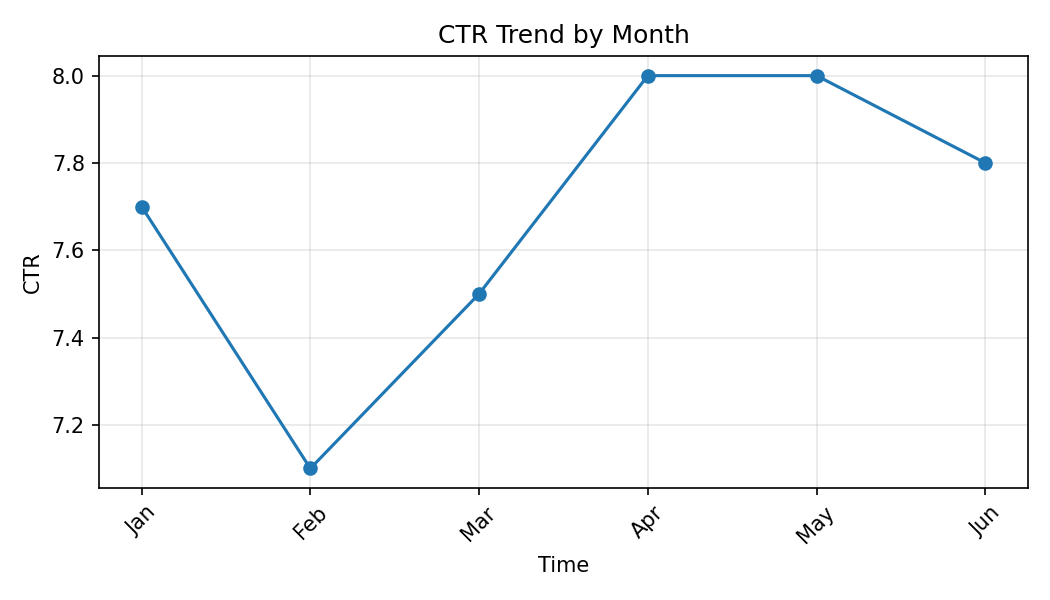

Source data for this figure (header and first rows):
Month, CTR
Jan, 7.7
Feb, 7.1
Mar, 7.5
Apr, 8.0
May, 8.0
Jun, 7.8
